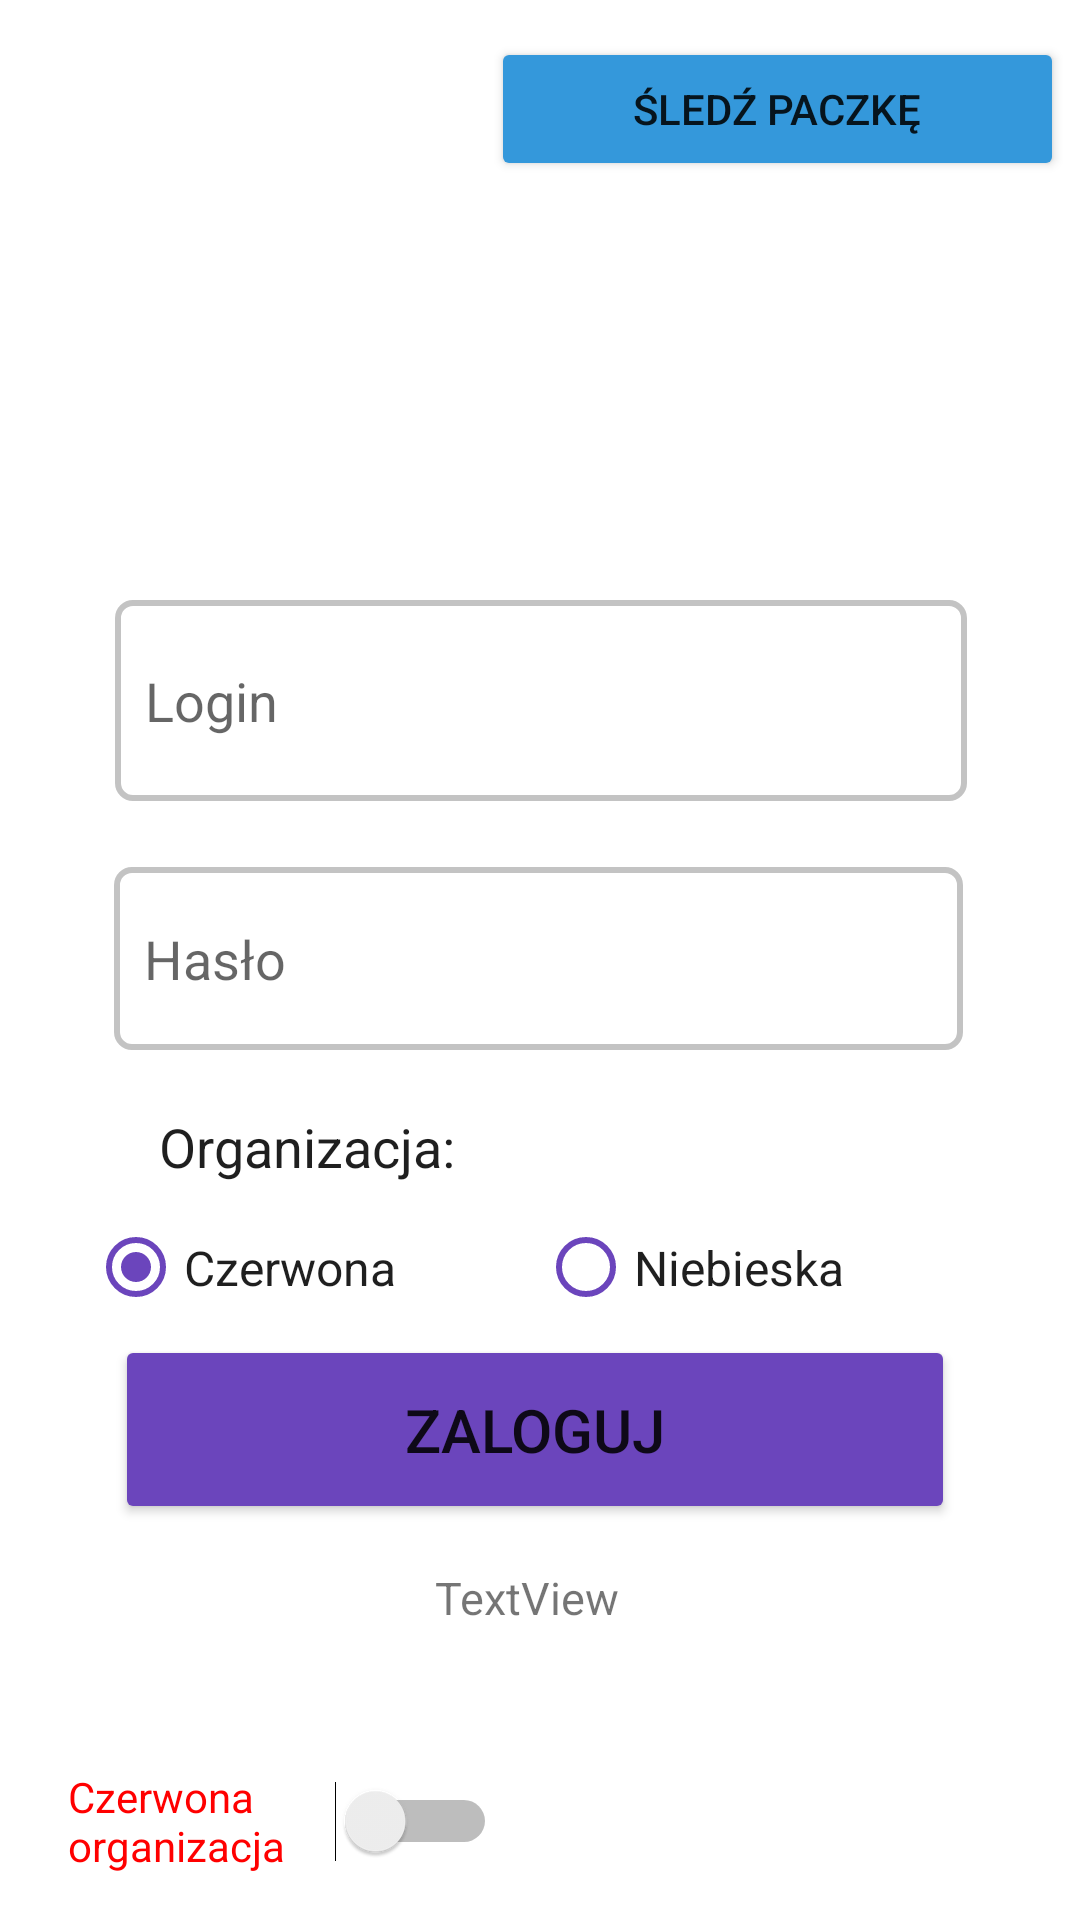

Layout XML and referenced resources for this Android screen:
<!-- AndroidManifest.xml: application theme Theme.BlockchainAPP -->
<!-- res/layout/activity_login.xml -->
<?xml version="1.0" encoding="utf-8"?>
<androidx.constraintlayout.widget.ConstraintLayout xmlns:android="http://schemas.android.com/apk/res/android"
    xmlns:app="http://schemas.android.com/apk/res-auto"
    xmlns:tools="http://schemas.android.com/tools"
    android:layout_width="match_parent"
    android:layout_height="match_parent"
    tools:context=".Login">


    <EditText
        android:id="@+id/etName"
        android:layout_width="284dp"
        android:layout_height="67dp"
        android:background="@drawable/edittext_modified_states"
        android:ems="10"
        android:hint="Login"
        android:inputType="textPersonName"
        android:paddingLeft="10dp"
        android:paddingRight="10dp"
        android:textCursorDrawable="@drawable/cursor"
        app:layout_constraintBottom_toBottomOf="parent"
        app:layout_constraintEnd_toEndOf="parent"
        app:layout_constraintHorizontal_bias="0.503"
        app:layout_constraintStart_toStartOf="parent"
        app:layout_constraintTop_toTopOf="parent"
        app:layout_constraintVertical_bias="0.349" />

    <TextView
        android:id="@+id/tvTest"
        android:layout_width="276dp"
        android:layout_height="36dp"
        android:gravity="center"
        android:lineHeight="20dp"
        android:text=" "
        android:textColor="@color/red"
        android:textSize="18dp"
        app:layout_constraintBottom_toTopOf="@+id/etName"
        app:layout_constraintEnd_toEndOf="parent"
        app:layout_constraintHorizontal_bias="0.533"
        app:layout_constraintStart_toStartOf="parent"
        app:layout_constraintTop_toTopOf="parent"
        app:layout_constraintVertical_bias="0.938" />

    <RadioGroup
        android:id="@+id/radioGroup"
        android:layout_width="316dp"
        android:layout_height="45dp"
        android:layout_marginTop="0dp"
        android:orientation="horizontal"
        app:layout_constraintEnd_toEndOf="parent"
        app:layout_constraintHorizontal_bias="0.663"
        app:layout_constraintStart_toStartOf="parent"
        app:layout_constraintTop_toBottomOf="@+id/OrganizationShow">

        <RadioButton
            android:id="@+id/rbRed"
            android:layout_width="150dp"
            android:layout_height="wrap_content"
            android:buttonTint="@color/purple"
            android:checked="true"
            android:text="Czerwona"
            android:textColor="@color/black"
            android:textSize="16dp"
            app:layout_constraintBottom_toTopOf="@+id/btnLogin"
            app:layout_constraintEnd_toEndOf="parent"
            app:layout_constraintHorizontal_bias="0.488"
            app:layout_constraintStart_toEndOf="@+id/rbBlue"

            app:layout_constraintVertical_bias="0.708" />

        <RadioButton
            android:id="@+id/rbBlue"
            android:layout_width="150dp"
            android:layout_height="match_parent"
            android:buttonTint="@color/purple"
            android:text="Niebieska"
            android:textColor="@color/black"
            android:textSize="16dp"
            app:layout_constraintBottom_toTopOf="@+id/btnLogin"
            app:layout_constraintStart_toStartOf="parent"
            app:layout_constraintTop_toBottomOf="@+id/etPassword"
            app:layout_constraintVertical_bias="0.708" />

    </RadioGroup>

    <Button
        android:id="@+id/btnLogin"
        android:layout_width="280dp"
        android:layout_height="63dp"
        android:backgroundTint="@color/purple"
        android:text="Zaloguj"
        android:textSize="20dp"
        app:layout_constraintBottom_toBottomOf="parent"
        app:layout_constraintEnd_toEndOf="parent"
        app:layout_constraintHorizontal_bias="0.48"
        app:layout_constraintStart_toStartOf="parent"
        app:layout_constraintTop_toBottomOf="@+id/radioGroup"
        app:layout_constraintVertical_bias="0.0" />

    <TextView
        android:id="@+id/tvInfo"
        android:layout_width="271dp"
        android:layout_height="30dp"
        android:text="TextView"
        android:textAlignment="center"
        android:textSize="15dp"
        app:layout_constraintBottom_toBottomOf="parent"
        app:layout_constraintEnd_toEndOf="parent"
        app:layout_constraintHorizontal_bias="0.45"
        app:layout_constraintStart_toStartOf="parent"
        app:layout_constraintTop_toBottomOf="@+id/btnLogin"
        app:layout_constraintVertical_bias="0.142"
        tools:text="Liczba dostępnych prób logowania: " />

    <EditText
        android:id="@+id/etPassword"
        android:layout_width="283dp"
        android:layout_height="61dp"
        android:background="@drawable/edittext_modified_states"
        android:ems="10"
        android:hint="Hasło"
        android:inputType="textPassword"
        android:paddingLeft="10dp"
        android:paddingRight="10dp"
        android:textCursorDrawable="@drawable/cursor"
        app:layout_constraintBottom_toBottomOf="parent"
        app:layout_constraintEnd_toEndOf="parent"
        app:layout_constraintHorizontal_bias="0.492"
        app:layout_constraintStart_toStartOf="parent"
        app:layout_constraintTop_toBottomOf="@+id/etName"
        app:layout_constraintVertical_bias="0.07" />

    <TextView
        android:id="@+id/OrganizationShow"
        android:layout_width="107dp"
        android:layout_height="40dp"
        android:layout_marginTop="10dp"
        android:gravity="left"
        android:lineHeight="20dp"
        android:paddingTop="10dp"
        android:text="Organizacja:"
        android:textColor="@color/black"
        android:textSize="18dp"
        app:layout_constraintBottom_toTopOf="@+id/radioGroup"
        app:layout_constraintEnd_toEndOf="parent"
        app:layout_constraintHorizontal_bias="0.21"
        app:layout_constraintStart_toStartOf="parent"
        app:layout_constraintTop_toBottomOf="@+id/etPassword"
        app:layout_constraintVertical_bias="0.562" />

    <Switch
        android:id="@+id/swBlue"
        android:layout_width="143dp"
        android:layout_height="37dp"
        android:text="Czerwona organizacja"
        android:textColor="#FF0000"
        app:layout_constraintBottom_toBottomOf="parent"
        app:layout_constraintEnd_toEndOf="parent"
        app:layout_constraintHorizontal_bias="0.104"
        app:layout_constraintStart_toStartOf="parent"
        app:layout_constraintTop_toTopOf="parent"
        app:layout_constraintVertical_bias="0.976" />

    <Button
        android:id="@+id/btFollow"
        android:layout_width="191dp"
        android:layout_height="48dp"
        android:backgroundTint="@color/blue"
        android:text="Śledź paczkę"
        app:layout_constraintBottom_toTopOf="@+id/tvTest"
        app:layout_constraintEnd_toEndOf="parent"
        app:layout_constraintHorizontal_bias="0.968"
        app:layout_constraintStart_toStartOf="parent"
        app:layout_constraintTop_toTopOf="parent"
        app:layout_constraintVertical_bias="0.117" />


</androidx.constraintlayout.widget.ConstraintLayout>
<!-- resources referenced by this layout -->
<resources>
  <color name="black">#1f1f1f</color>
  <color name="blue">#3498DB </color>
  <color name="purple">#6b45bc</color>
  <color name="red">#E74C3C </color>
  <!-- drawable cursor (drawable) -->
  <?xml version="1.0" encoding="utf-8"?>
  <shape xmlns:android="http://schemas.android.com/apk/res/android">
      <size android:width="2dp" />
      <solid android:color="#6b45bc" />
  </shape>
  <!-- drawable edittext_modified_states (drawable) -->
  <?xml version="1.0" encoding="utf-8"?>
  <selector xmlns:android="http://schemas.android.com/apk/res/android">
      <item
          android:state_focused="true"
          android:drawable="@drawable/edittext_focused"
          />
      <item
          android:drawable="@drawable/edittext_default"
          />
  </selector>
  <style name="Theme.BlockchainAPP" parent="Theme.MaterialComponents.DayNight.NoActionBar">
          
          <item name="colorPrimary">@color/purple_500</item>
          <item name="colorPrimaryVariant">@color/purple_700</item>
          <item name="colorOnPrimary">@color/white</item>
          
          <item name="colorSecondary">@color/teal_200</item>
          <item name="colorSecondaryVariant">@color/teal_700</item>
          <item name="colorOnSecondary">@color/black</item>
          
          <item name="android:statusBarColor" tools:targetApi="l">?attr/colorPrimaryVariant</item>
          
      </style>
  <!-- drawable edittext_focused (drawable) -->
  <?xml version="1.0" encoding="utf-8"?>
  <layer-list xmlns:android="http://schemas.android.com/apk/res/android">
      <item>
          <shape android:shape="rectangle">
              <solid android:color="#fff" />
              <corners android:radius="5dp" />
              <stroke android:width="2dp" android:color="#6b45bc" />
          </shape>
      </item>
  </layer-list>
  <!-- drawable edittext_default (drawable-v24) -->
  <?xml version="1.0" encoding="utf-8"?>
  <layer-list xmlns:android="http://schemas.android.com/apk/res/android">
      <item>
          <shape android:shape="rectangle">
              <solid android:color="#fff" />
              <corners android:radius="5dp" />
              <stroke android:width="2dp" android:color="#c3c3c3" />
          </shape>
      </item>
  </layer-list>
  <color name="purple_500">#FF6200EE</color>
  <color name="purple_700">#FF3700B3</color>
  <color name="white">#FFFFFFFF</color>
  <color name="teal_200">#FF03DAC5</color>
  <color name="teal_700">#FF018786</color>
</resources>
